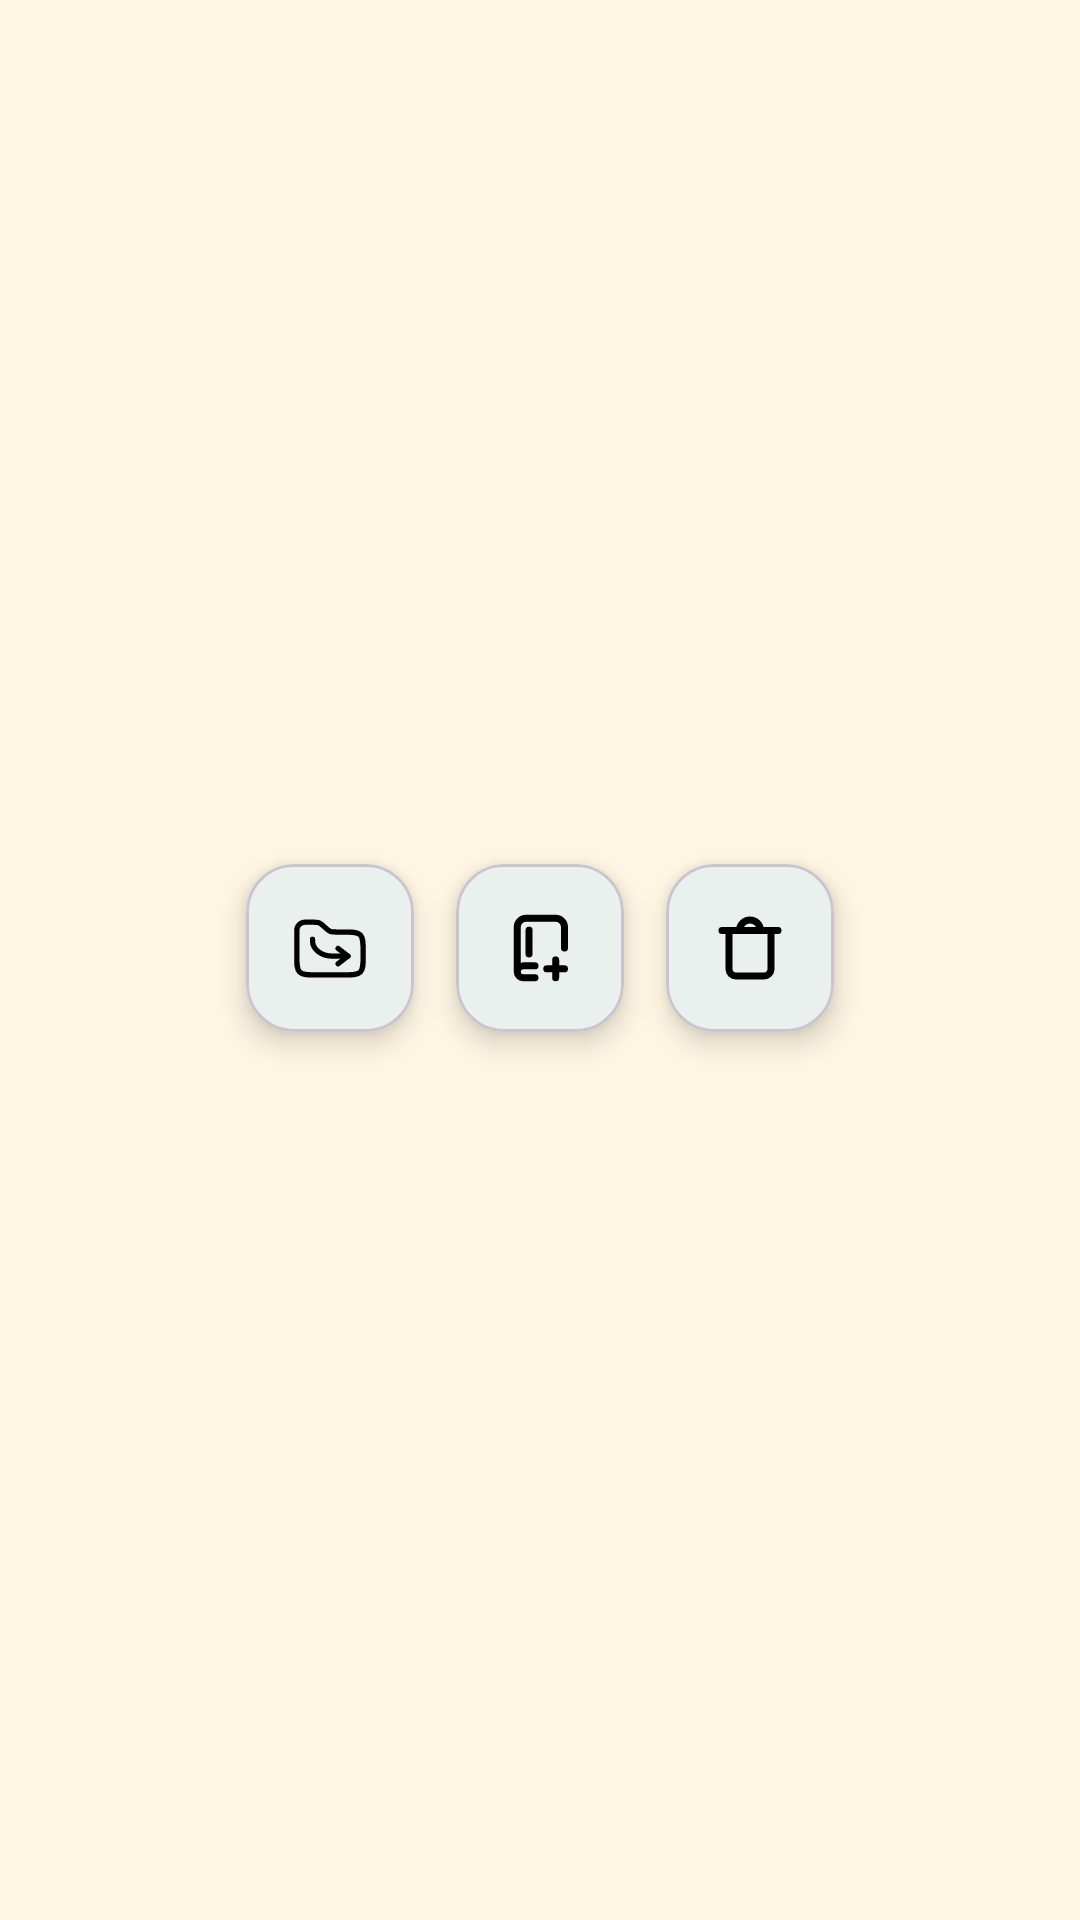

Write the Android layout XML for this screen, with the resource values it uses.
<!-- AndroidManifest.xml: application theme Theme.Shelves -->
<!-- res/layout/barra_edicion.xml -->
<?xml version="1.0" encoding="utf-8"?>
<LinearLayout xmlns:android="http://schemas.android.com/apk/res/android"
    xmlns:app="http://schemas.android.com/apk/res-auto"
    android:id="@+id/barraEdicion"
    android:layout_width="match_parent"
    android:layout_height="wrap_content"
    android:gravity="center"
    android:orientation="horizontal"
    android:paddingTop="8dp"
    android:paddingBottom="16dp">

    <com.google.android.material.card.MaterialCardView
        android:id="@+id/btnMover"
        android:layout_width="56dp"
        android:layout_height="56dp"
        android:layout_marginEnd="14dp"
        android:clickable="true"
        android:contentDescription="@string/edicion_mover"
        android:focusable="true"
        app:cardBackgroundColor="@color/white"
        app:cardCornerRadius="16dp"
        app:cardElevation="6dp">

        <ImageView
            android:layout_width="28dp"
            android:layout_height="28dp"
            android:layout_gravity="center"
            android:importantForAccessibility="no"
            android:src="@drawable/move" />
    </com.google.android.material.card.MaterialCardView>

    <com.google.android.material.card.MaterialCardView
        android:id="@+id/btnAnadir"
        android:layout_width="56dp"
        android:layout_height="56dp"
        android:layout_marginEnd="14dp"
        android:clickable="true"
        android:contentDescription="@string/edicion_anadir"
        android:focusable="true"
        app:cardBackgroundColor="@color/white"
        app:cardCornerRadius="16dp"
        app:cardElevation="6dp">

        <ImageView
            android:layout_width="28dp"
            android:layout_height="28dp"
            android:layout_gravity="center"
            android:importantForAccessibility="no"
            android:src="@drawable/add" />
    </com.google.android.material.card.MaterialCardView>

    <com.google.android.material.card.MaterialCardView
        android:id="@+id/btnEliminar"
        android:layout_width="56dp"
        android:layout_height="56dp"
        android:clickable="true"
        android:contentDescription="@string/edicion_eliminar"
        android:focusable="true"
        app:cardBackgroundColor="@color/white"
        app:cardCornerRadius="16dp"
        app:cardElevation="6dp">

        <ImageView
            android:layout_width="28dp"
            android:layout_height="28dp"
            android:layout_gravity="center"
            android:importantForAccessibility="no"
            android:src="@drawable/delete" />
    </com.google.android.material.card.MaterialCardView>

</LinearLayout>
<!-- resources referenced by this layout -->
<resources>
  <color name="white">#FFFFFF</color>
  <!-- drawable add (drawable) -->
  <vector xmlns:android="http://schemas.android.com/apk/res/android"
      android:width="48dp"
      android:height="48dp"
      android:viewportWidth="48"
      android:viewportHeight="48">
    <path
        android:pathData="M38,24V12.1C38,9.283 35.734,7 32.938,7H16.063C13.267,7 11,9.283 11,12.1V37.6M11,37.6C11,39.478 12.511,41 14.375,41H21.125M11,37.6C11,35.722 12.511,34.2 14.375,34.2H21.125M17.75,13.8V27.4M32.938,30.8V35.9M32.938,35.9V41M32.938,35.9H27.875M32.938,35.9H38"
        android:strokeLineJoin="round"
        android:strokeWidth="4"
        android:fillColor="#00000000"
        android:strokeColor="#000000"
        android:strokeLineCap="round"/>
  </vector>
  <!-- drawable delete (drawable) -->
  <vector xmlns:android="http://schemas.android.com/apk/res/android"
      android:width="48dp"
      android:height="48dp"
      android:viewportWidth="48"
      android:viewportHeight="48">
    <path
        android:pathData="M18,14C18,12.409 18.632,10.883 19.757,9.757C20.883,8.632 22.409,8 24,8C25.591,8 27.117,8.632 28.243,9.757C29.368,10.883 30,12.409 30,14M18,14H30M18,14H12M30,14H36M12,14H8M12,14V36C12,37.061 12.421,38.078 13.172,38.828C13.922,39.579 14.939,40 16,40H32C33.061,40 34.078,39.579 34.828,38.828C35.579,38.078 36,37.061 36,36V14M36,14H40"
        android:strokeLineJoin="round"
        android:strokeWidth="4"
        android:fillColor="#00000000"
        android:strokeColor="#000000"
        android:strokeLineCap="round"/>
  </vector>
  <string name="edicion_anadir">Añadir libro</string>
  <string name="edicion_eliminar">Eliminar libro</string>
  <string name="edicion_mover">Mover a otra lista</string>
  <style name="Theme.Shelves" parent="Base.Theme.Shelves" />
  <style name="Base.Theme.Shelves" parent="Theme.Material3.DayNight.NoActionBar">
          <item name="colorPrimary">@color/shelves_primary</item>
          <item name="colorOnPrimary">@color/shelves_on_primary</item>
          <item name="colorSecondary">@color/shelves_secondary</item>
          <item name="colorOnSecondary">@color/shelves_on_secondary</item>
          <item name="colorSecondaryContainer">@color/shelves_secondary</item>
          <item name="colorOnSecondaryContainer">@color/shelves_on_secondary</item>
          <item name="android:colorBackground">@color/shelves_background</item>
          <item name="colorOnBackground">@color/shelves_on_surface</item>
          <item name="colorSurface">@color/shelves_surface</item>
          <item name="colorOnSurface">@color/shelves_on_surface</item>
          <item name="colorOnSurfaceVariant">@color/shelves_text_secondary</item>
          <item name="colorError">@color/shelves_error</item>
          <item name="colorOnError">@color/shelves_on_error</item>
      </style>
  <color name="shelves_primary">@color/verde</color>
  <color name="shelves_on_primary">@color/white</color>
  <color name="shelves_secondary">@color/icy_blue</color>
  <color name="shelves_on_secondary">@color/midnight_violet</color>
  <color name="shelves_background">@color/crema</color>
  <color name="shelves_on_surface">@color/midnight_violet</color>
  <color name="shelves_surface">@color/white</color>
  <color name="shelves_text_secondary">#6B5560</color>
  <color name="shelves_error">#B3261E</color>
  <color name="shelves_on_error">@color/white</color>
  <color name="verde">#397367</color>
  <color name="icy_blue">#B0E0FD</color>
  <color name="midnight_violet">#3C222D</color>
  <color name="crema">#FFF6E3</color>
</resources>
